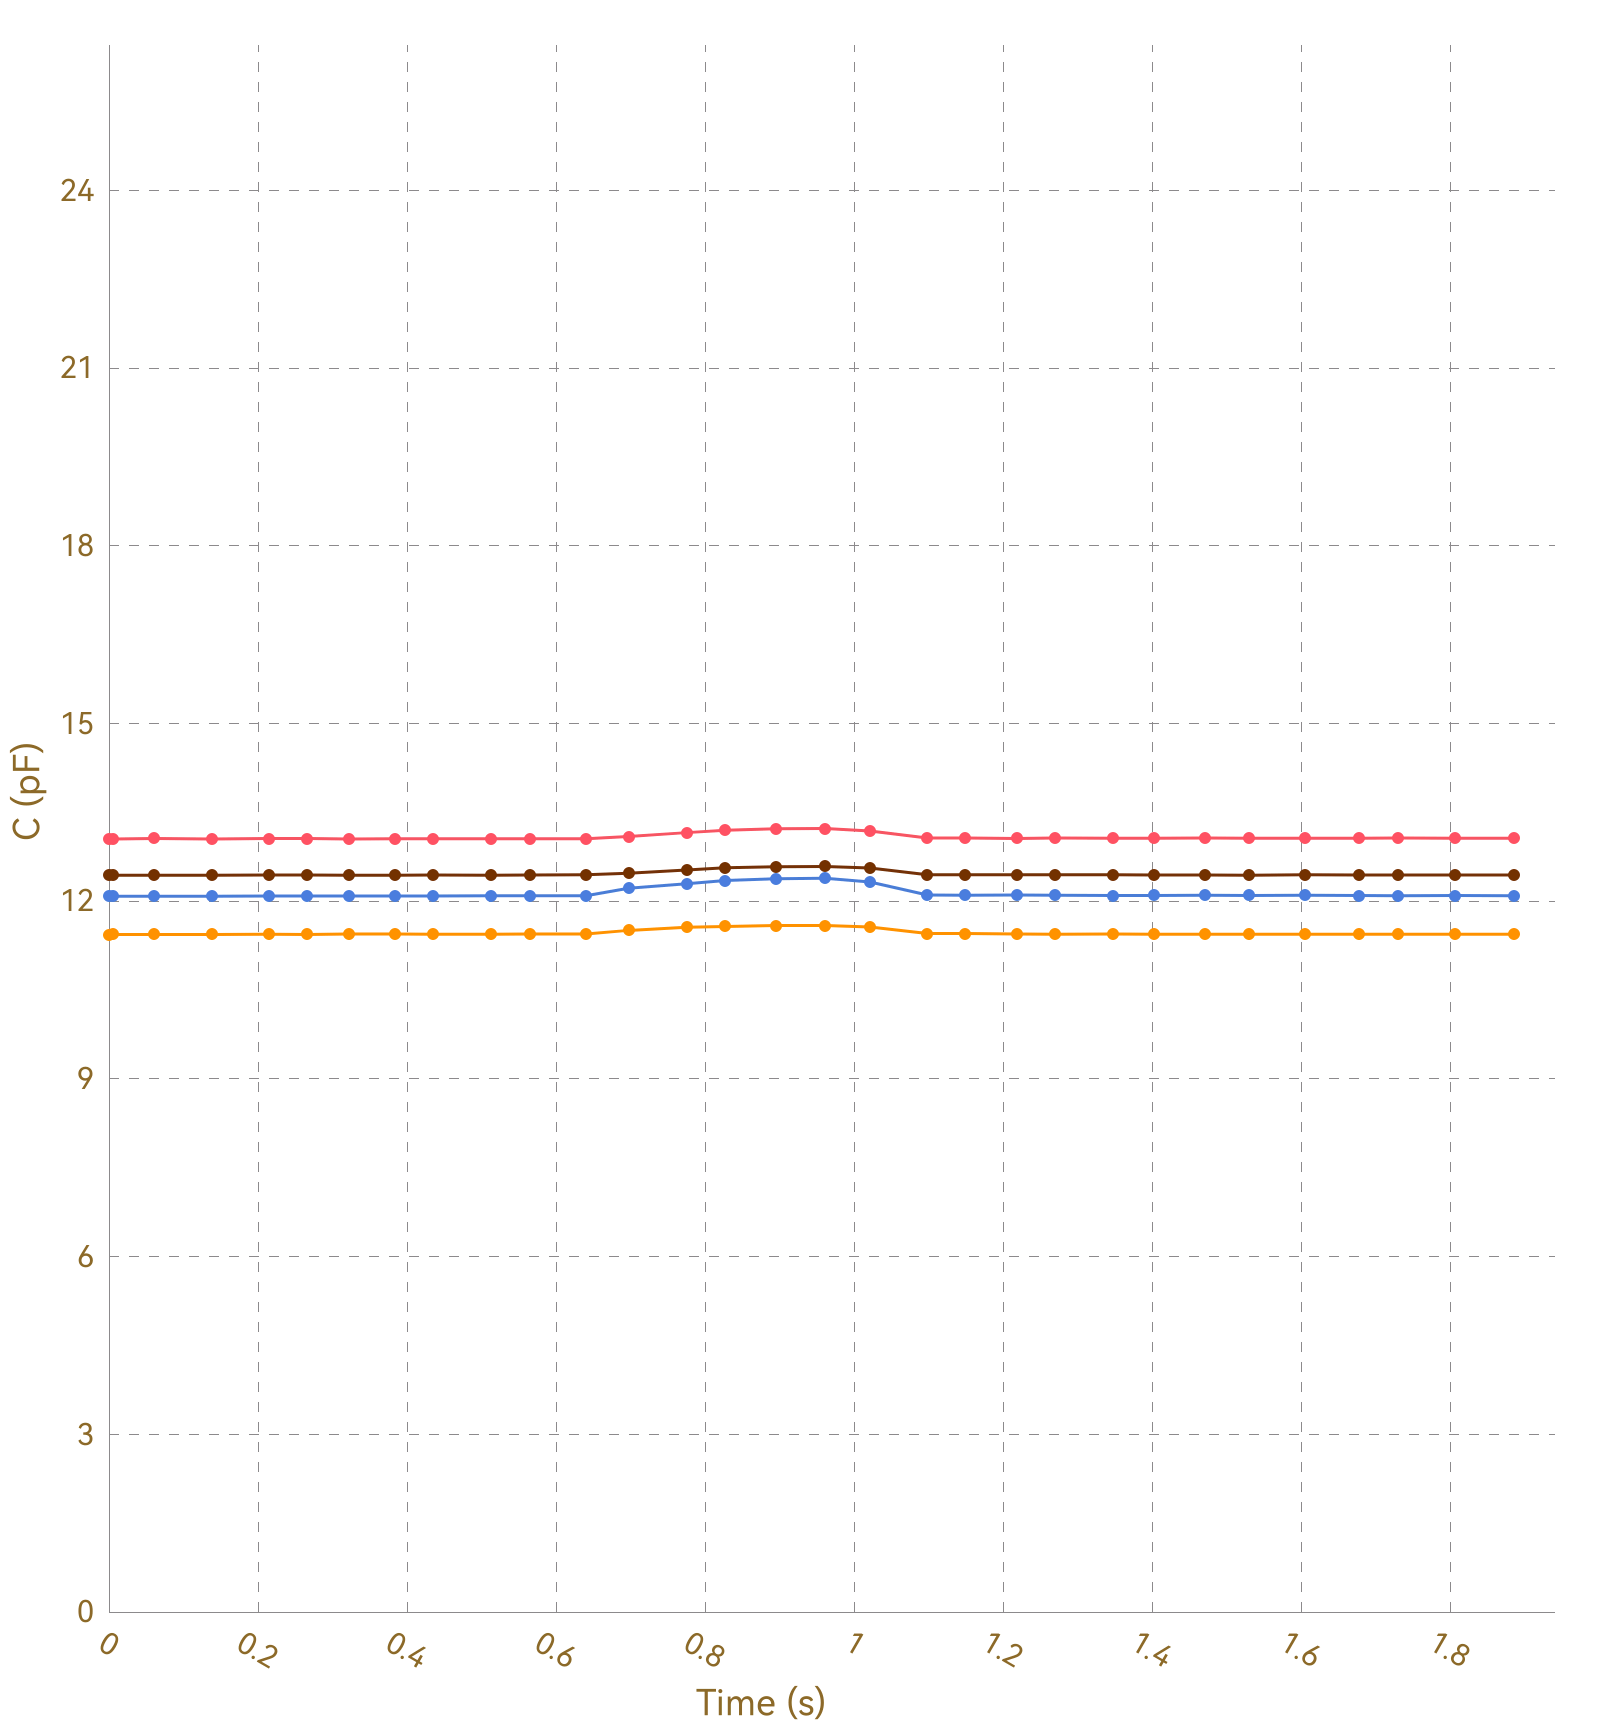

The table this chart was drawn from, first rows:
, Ch1, , Ch2, , Ch3, , Ch4, , Ch5, , Ch6, , Ch7, , Ch8, 
Time (s), C (pF), ΔC/C0 (%), C (pF), ΔC/C0 (%), C (pF), ΔC/C0 (%), C (pF), ΔC/C0 (%), C (pF), ΔC/C0 (%), C (pF), ΔC/C0 (%), C (pF), ΔC/C0 (%), C (pF), ΔC/C0 (%)
0.007, 13.05, 0.0000, 11.44, 0.0000, 12.08, 0.0000, 12.44, 0.0000, OL, OL, OL, OL, OL, OL, 0.0000, 0.0000
0.009, 13.05, 0.0000, 11.44, 0.0000, 12.08, 0.0000, 12.44, 0.0000, OL, OL, OL, OL, OL, OL, 0.0000, 0.0000
0.039, 13.05, 0.0000, 11.44, 0.0000, 12.09, 0.0000, 12.44, 0.0000, OL, OL, OL, OL, OL, OL, 0.0000, 0.0000
0.042, 13.06, 0.0000, 11.44, 0.0000, 12.09, 0.0000, 12.44, 0.0000, OL, OL, OL, OL, OL, OL, 0.0000, 0.0000
0.045, 13.05, 0.0000, 11.44, 0.0000, 12.09, 0.0000, 12.44, 0.0000, OL, OL, OL, OL, OL, OL, 0.0000, 0.0000
0.047, 13.06, 0.0000, 11.44, 0.0000, 12.09, 0.0000, 12.44, 0.0000, OL, OL, OL, OL, OL, OL, 0.0000, 0.0000
0.053, 13.05, 0.0000, 11.44, 0.0000, 12.09, 0.0000, 12.44, 0.0000, OL, OL, OL, OL, OL, OL, 0.0000, 0.0000
0.061, 13.05, 0.0000, 11.44, 0.0000, 12.09, 0.0000, 12.44, 0.0000, OL, OL, OL, OL, OL, OL, 0.0000, 0.0000
0.091, 13.05, 0.0000, 11.44, 0.0000, 12.09, 0.0000, 12.43, 0.0000, OL, OL, OL, OL, OL, OL, 0.0000, 0.0000
0.095, 13.06, 0.0000, 11.44, 0.0000, 12.09, 0.0000, 12.44, 0.0000, OL, OL, OL, OL, OL, OL, 0.0000, 0.0000
0.097, 13.05, 0.0000, 11.44, 0.0000, 12.08, 0.0000, 12.43, 0.0000, OL, OL, OL, OL, OL, OL, 0.0000, 0.0000
0.103, 13.05, 0.0000, 11.44, 0.0000, 12.09, 0.0000, 12.44, 0.0000, OL, OL, OL, OL, OL, OL, 0.0000, 0.0000
0.137, 13.06, 0.0000, 11.44, 0.0000, 12.09, 0.0000, 12.44, 0.0000, OL, OL, OL, OL, OL, OL, 0.0000, 0.0000
0.141, 13.05, 0.0000, 11.44, 0.0000, 12.09, 0.0000, 12.44, 0.0000, OL, OL, OL, OL, OL, OL, 0.0000, 0.0000
0.143, 13.05, 0.0000, 11.44, 0.0000, 12.09, 0.0000, 12.44, 0.0000, OL, OL, OL, OL, OL, OL, 0.0000, 0.0000
0.146, 13.06, 0.0000, 11.44, 0.0000, 12.09, 0.0000, 12.44, 0.0000, OL, OL, OL, OL, OL, OL, 0.0000, 0.0000
0.176, 13.05, 0.0000, 11.44, 0.0000, 12.08, 0.0000, 12.44, 0.0000, OL, OL, OL, OL, OL, OL, 0.0000, 0.0000
0.180, 13.06, 0.0000, 11.44, 0.0000, 12.09, 0.0000, 12.44, 0.0000, OL, OL, OL, OL, OL, OL, 0.0000, 0.0000
0.182, 13.05, 0.0000, 11.44, 0.0000, 12.08, 0.0000, 12.44, 0.0000, OL, OL, OL, OL, OL, OL, 0.0000, 0.0000
0.185, 13.05, 0.0000, 11.44, 0.0000, 12.09, 0.0000, 12.44, 0.0000, OL, OL, OL, OL, OL, OL, 0.0000, 0.0000
0.215, 13.05, 0.0000, 11.44, 0.0000, 12.08, 0.0000, 12.44, 0.0000, OL, OL, OL, OL, OL, OL, 0.0000, 0.0000
0.218, 13.05, 0.0000, 11.44, 0.0000, 12.09, 0.0000, 12.43, 0.0000, OL, OL, OL, OL, OL, OL, 0.0000, 0.0000
0.221, 13.06, 0.0000, 11.44, 0.0000, 12.09, 0.0000, 12.44, 0.0000, OL, OL, OL, OL, OL, OL, 0.0000, 0.0000
0.223, 13.06, 0.0000, 11.44, 0.0000, 12.09, 0.0000, 12.44, 0.0000, OL, OL, OL, OL, OL, OL, 0.0000, 0.0000
0.248, 13.06, 0.0000, 11.44, 0.0000, 12.09, 0.0000, 12.44, 0.0000, OL, OL, OL, OL, OL, OL, 0.0000, 0.0000
0.251, 13.05, 0.0000, 11.44, 0.0000, 12.09, 0.0000, 12.44, 0.0000, OL, OL, OL, OL, OL, OL, 0.0000, 0.0000
0.261, 13.05, 0.0000, 11.44, 0.0000, 12.09, 0.0000, 12.44, 0.0000, OL, OL, OL, OL, OL, OL, 0.0000, 0.0000
0.266, 13.06, 0.0000, 11.44, 0.0000, 12.09, 0.0000, 12.44, 0.0000, OL, OL, OL, OL, OL, OL, 0.0000, 0.0000
0.297, 13.05, 0.0000, 11.44, 0.0000, 12.09, 0.0000, 12.44, 0.0000, OL, OL, OL, OL, OL, OL, 0.0000, 0.0000
0.301, 13.05, 0.0000, 11.44, 0.0000, 12.09, 0.0000, 12.44, 0.0000, OL, OL, OL, OL, OL, OL, 0.0000, 0.0000
0.303, 13.06, 0.0000, 11.44, 0.0000, 12.09, 0.0000, 12.44, 0.0000, OL, OL, OL, OL, OL, OL, 0.0000, 0.0000
0.322, 13.06, 0.0000, 11.44, 0.0000, 12.09, 0.0000, 12.44, 0.0000, OL, OL, OL, OL, OL, OL, 0.0000, 0.0000
0.325, 13.05, 0.0000, 11.44, 0.0000, 12.09, 0.0000, 12.44, 0.0000, OL, OL, OL, OL, OL, OL, 0.0000, 0.0000
0.327, 13.05, 0.0000, 11.44, 0.0000, 12.09, 0.0000, 12.44, 0.0000, OL, OL, OL, OL, OL, OL, 0.0000, 0.0000
0.331, 13.06, 0.0000, 11.44, 0.0000, 12.09, 0.0000, 12.44, 0.0000, OL, OL, OL, OL, OL, OL, 0.0000, 0.0000
0.361, 13.05, 0.0000, 11.45, 0.0000, 12.09, 0.0000, 12.44, 0.0000, OL, OL, OL, OL, OL, OL, 0.0000, 0.0000
0.364, 13.05, 0.0000, 11.44, 0.0000, 12.09, 0.0000, 12.44, 0.0000, OL, OL, OL, OL, OL, OL, 0.0000, 0.0000
0.367, 13.06, 0.0000, 11.44, 0.0000, 12.09, 0.0000, 12.44, 0.0000, OL, OL, OL, OL, OL, OL, 0.0000, 0.0000
0.384, 13.05, 0.0000, 11.45, 0.0000, 12.09, 0.0000, 12.44, 0.0000, OL, OL, OL, OL, OL, OL, 0.0000, 0.0000
0.387, 13.05, 0.0000, 11.44, 0.0000, 12.09, 0.0000, 12.44, 0.0000, OL, OL, OL, OL, OL, OL, 0.0000, 0.0000
0.401, 13.06, 0.0000, 11.44, 0.0000, 12.09, 0.0000, 12.44, 0.0000, OL, OL, OL, OL, OL, OL, 0.0000, 0.0000
0.405, 13.06, 0.0000, 11.44, 0.0000, 12.09, 0.0000, 12.44, 0.0000, OL, OL, OL, OL, OL, OL, 0.0000, 0.0000
0.435, 13.06, 0.0000, 11.45, 0.0000, 12.09, 0.0000, 12.44, 0.0000, OL, OL, OL, OL, OL, OL, 0.0000, 0.0000
0.438, 13.05, 0.0000, 11.44, 0.0000, 12.09, 0.0000, 12.44, 0.0000, OL, OL, OL, OL, OL, OL, 0.0000, 0.0000
0.441, 13.05, 0.0000, 11.44, 0.0000, 12.09, 0.0000, 12.44, 0.0000, OL, OL, OL, OL, OL, OL, 0.0000, 0.0000
0.443, 13.05, 0.0000, 11.44, 0.0000, 12.09, 0.0000, 12.44, 0.0000, OL, OL, OL, OL, OL, OL, 0.0000, 0.0000
0.473, 13.06, 0.0000, 11.44, 0.0000, 12.09, 0.0000, 12.44, 0.0000, OL, OL, OL, OL, OL, OL, 0.0000, 0.0000
0.477, 13.05, 0.0000, 11.45, 0.0000, 12.09, 0.0000, 12.44, 0.0000, OL, OL, OL, OL, OL, OL, 0.0000, 0.0000
0.479, 13.06, 0.0000, 11.44, 0.0000, 12.09, 0.0000, 12.44, 0.0000, OL, OL, OL, OL, OL, OL, 0.0000, 0.0000
0.482, 13.06, 0.0000, 11.44, 0.0000, 12.09, 0.0000, 12.44, 0.0000, OL, OL, OL, OL, OL, OL, 0.0000, 0.0000
0.512, 13.05, 0.0000, 11.44, 0.0000, 12.09, 0.0000, 12.44, 0.0000, OL, OL, OL, OL, OL, OL, 0.0000, 0.0000
0.518, 13.05, 0.0000, 11.44, 0.0000, 12.09, 0.0000, 12.44, 0.0000, OL, OL, OL, OL, OL, OL, 0.0000, 0.0000
0.524, 13.06, 0.0000, 11.44, 0.0000, 12.09, 0.0000, 12.45, 0.0000, OL, OL, OL, OL, OL, OL, 0.0000, 0.0000
0.527, 13.06, 0.0000, 11.45, 0.0000, 12.09, 0.0000, 12.44, 0.0000, OL, OL, OL, OL, OL, OL, 0.0000, 0.0000
0.556, 13.06, 0.0000, 11.44, 0.0000, 12.09, 0.0000, 12.44, 0.0000, OL, OL, OL, OL, OL, OL, 0.0000, 0.0000
0.559, 13.05, 0.0000, 11.45, 0.0000, 12.09, 0.0000, 12.44, 0.0000, OL, OL, OL, OL, OL, OL, 0.0000, 0.0000
0.562, 13.06, 0.0000, 11.44, 0.0000, 12.09, 0.0000, 12.44, 0.0000, OL, OL, OL, OL, OL, OL, 0.0000, 0.0000
0.565, 13.05, 0.0000, 11.44, 0.0000, 12.09, 0.0000, 12.44, 0.0000, OL, OL, OL, OL, OL, OL, 0.0000, 0.0000
0.595, 13.06, 0.0000, 11.44, 0.0000, 12.09, 0.0000, 12.44, 0.0000, OL, OL, OL, OL, OL, OL, 0.0000, 0.0000
... 138 more rows
